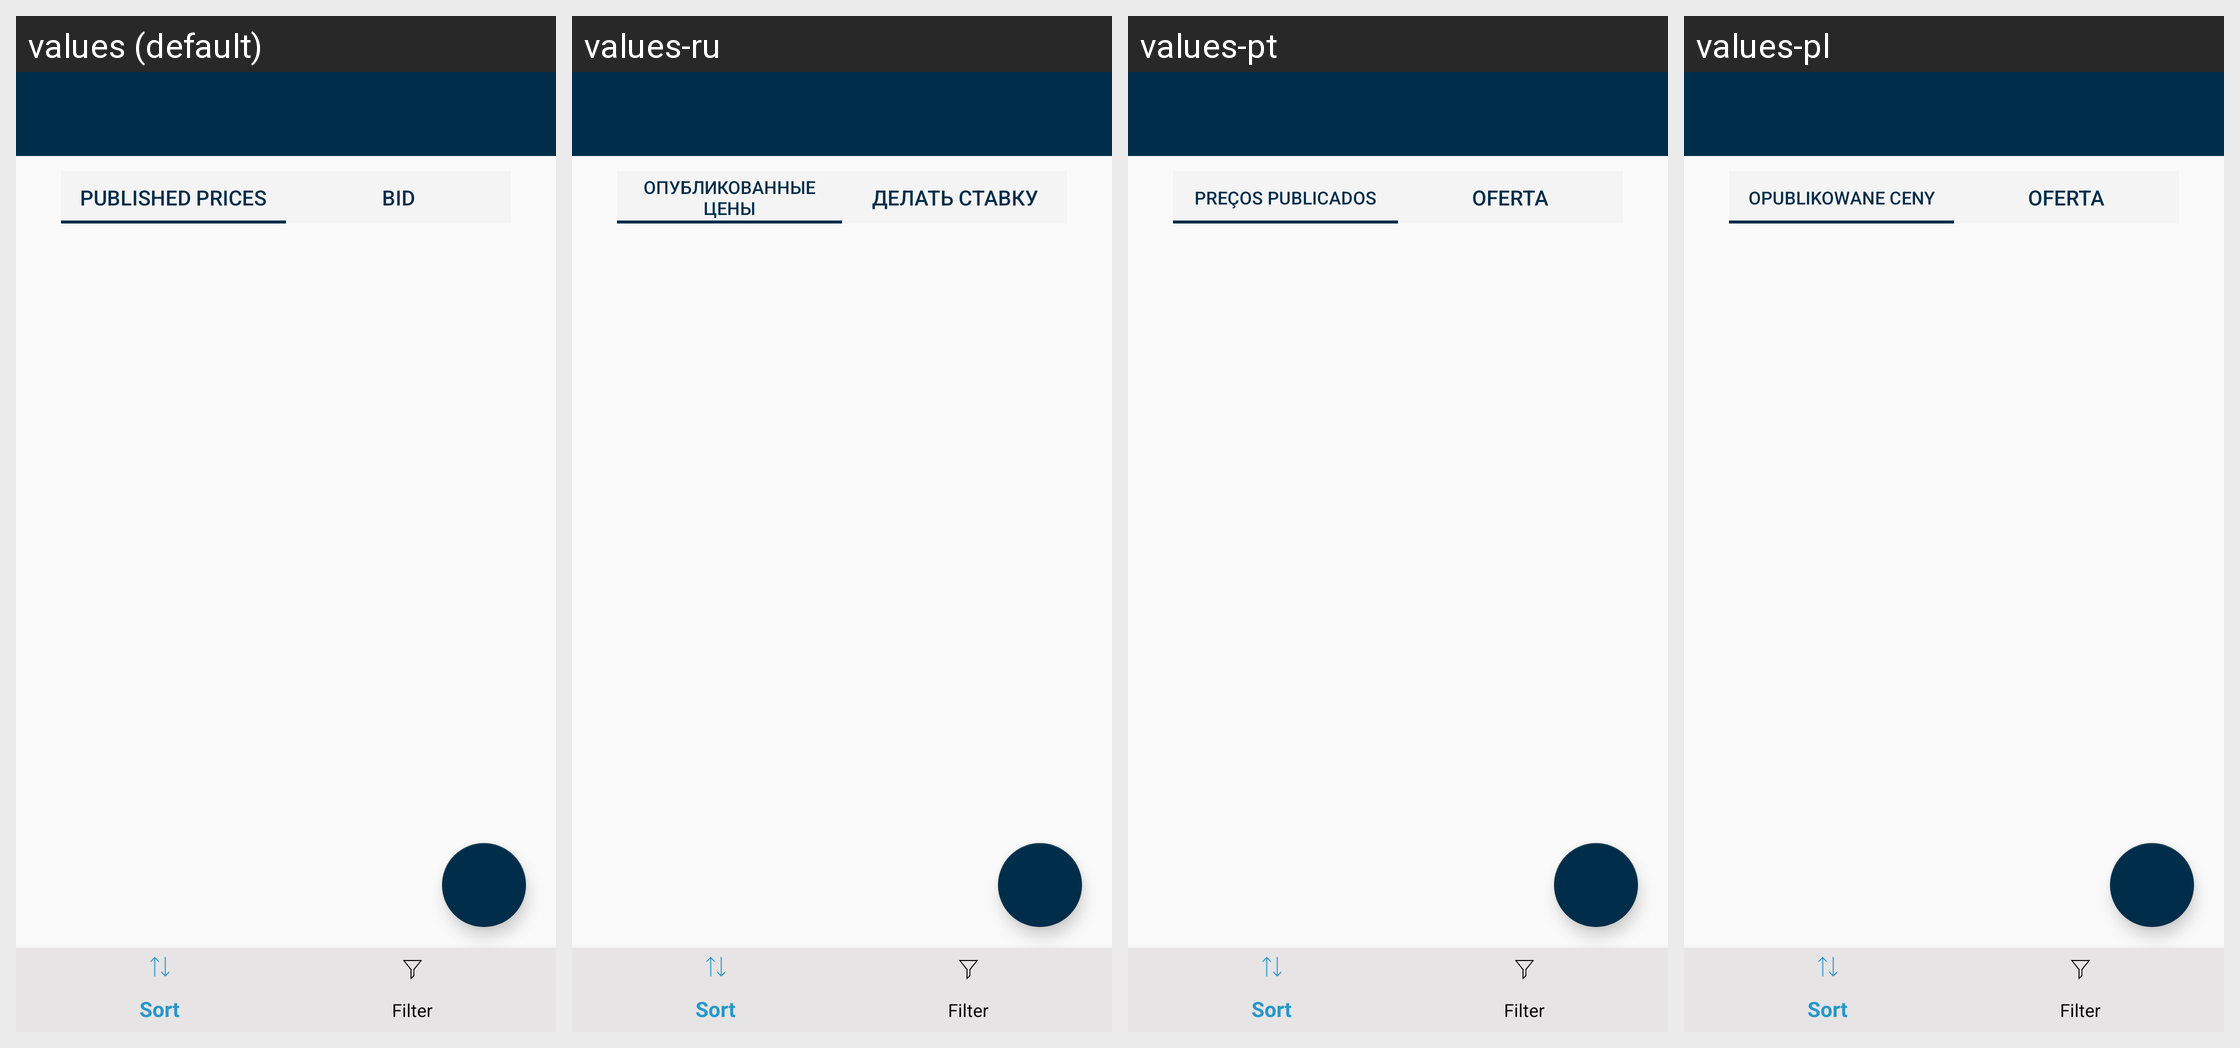

The same Android screen rendered under several of its app's locales, left to right. List the strings drawn on it with the default value and each locale's translation.
Android screen res/layout/offrer_home_frag.xml rendered under 4 locales, left to right: values (default), values-ru, values-pt, values-pl. Device: Nexus 5 (rendered at 1080×1920; each locale shown at half size, 540×960, under a caption strip naming it); theme AppTheme.
Strings drawn on this screen, with the default value and each locale's value (text and hints the layout hard-codes, and strings that could not be matched under every locale, appear in the picture but are not listed):

published_prices_tab_ttl
  values: Published Prices
  values-ru: Опубликованные цены
  values-pt: Preços Publicados
  values-pl: Opublikowane ceny

bid_tab_ttl
  values: Bid
  values-ru: Делать ставку
  values-pt: Oferta
  values-pl: Oferta
